Photos from the image-classification dataset "Small data traing" in the GitHub repository GOBINATH-S05/Mudra-Detection. Its 5 classes are: Alapadmam, Anjali, Mushti, Sikharam, Trishulam.

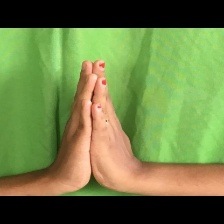
Label: Anjali

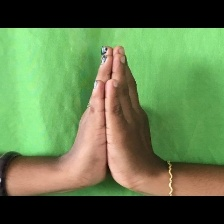
Label: Anjali

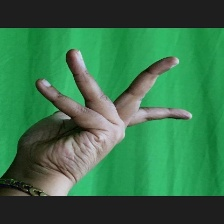
Label: Alapadmam

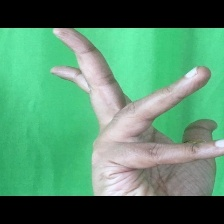
Label: Alapadmam

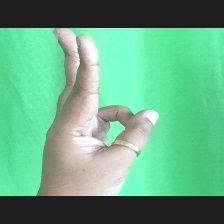
Label: Trishulam

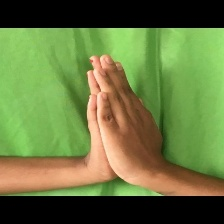
Label: Anjali
